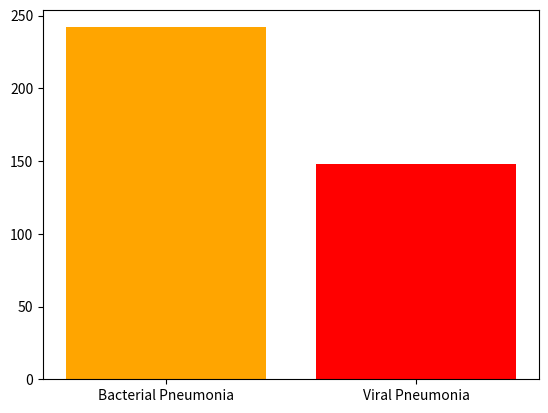

Here is the Python script that generated this plot:
import matplotlib.pyplot as plt
from matplotlib.ticker import FuncFormatter
import numpy as np


## bar chart data skew

x = np.arange(2)
dataset = [242, 148]




fig, ax = plt.subplots()
plt.bar(x, dataset, color=('orange','red'))
plt.xticks(x, ('Bacterial Pneumonia', 'Viral Pneumonia'))
plt.show()